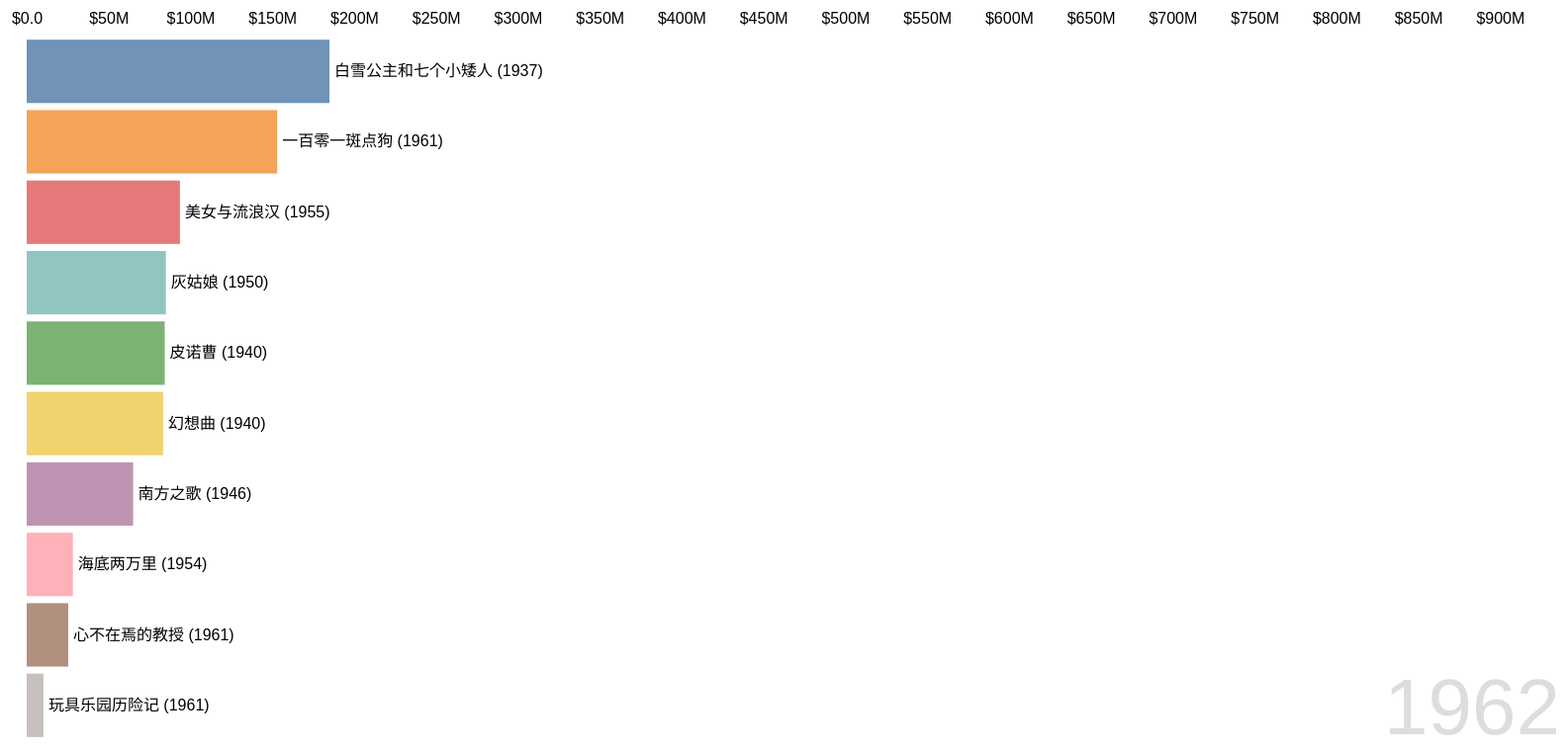
D3 v6 page, settled after 480 driven frames (8 s of simulated time); the page loaded 1 data file(s).


    const margin = { top: 50, right: 200, bottom: 30, left: 50 };
    const width  = 1800 - margin.left - margin.right;
    const height = 800 - margin.top - margin.bottom;

    const svg = d3.select('#chart')
      .append('svg')
        .attr('width', width + margin.left + margin.right)
        .attr('height', height + margin.top + margin.bottom)
      .append('g')
        .attr('transform', `translate(${margin.left},${margin.top})`);

    const tooltip = d3.select('#tooltip');

    d3.csv('disney_movies_total_gross_chinese_annotated.csv', d => ({
      title:        d.movie_title,
      year:         new Date(d.release_date).getFullYear(),
      gross:        +d.total_gross.replace(/[$,]/g, ''),
      release_date: d.release_date,
      genre:        d.genre,
      mpaa:         d.MPAA_rating,
      total_gross:  d.total_gross,
      inflation_adjusted_gross:  d.inflation_adjusted_gross,
      annotation:   d.annotation   // <-- new field
    })).then(data => {
      data = data.filter(d => !isNaN(d.year) && !isNaN(d.gross));
      const years = Array.from(new Set(data.map(d => d.year))).sort((a,b)=>a-b);

      const cumulative = years.map(year=>({
        year,
        movies: data
          .filter(d=>d.year<=year)
          .sort((a,b)=>b.gross-a.gross)
          .slice(0,10)
      }));

      const maxGross = d3.max(cumulative, d=>d3.max(d.movies,m=>m.gross));
      const x = d3.scaleLinear([0,maxGross],[0,width]);
      const y = d3.scaleBand()
        .domain(d3.range(10))
        .range([0,height])
        .padding(0.1);

      // Top axis
      svg.append('g')
        .attr('class','axis')
        .call(d3.axisTop(x)
          .ticks(width/100)
          .tickFormat(d=>'$'+d3.format('.2s')(d).replace('G','B'))
        );

      const yearLabel = svg.append('text')
        .attr('class','year-text')
        .attr('x', width)
        .attr('y', height - 10)
        .text('');

      // const color = d3.scaleOrdinal(d3.schemeTableau10);
      // no explicit domain here
      const color = d3.scaleOrdinal()
      .range(d3.schemeTableau10);

      // let yearIndex = 0, isPlaying = true, interval;
      // const playButton = d3.select('#play-pause'),
      //       icon       = d3.select('#play-pause-icon');

      // playButton.on('click', () => {
      //   if (isPlaying) {
      //     stop();
      //     icon.attr('src','play.png').attr('alt','Play');
      //   } else {
      //     start();
      //     icon.attr('src','pause.png').attr('alt','Pause');
      //   }
      //   isPlaying = !isPlaying;
      // });

      // const slider = d3.select('#year-slider')
      //   .attr('max', cumulative.length-1)
      //   .on('input', function(){
      //     yearIndex = +this.value;
      //     update(cumulative[yearIndex]);
      //   });

            // ▶▶ REPLACED: dual-slider + bounded playback logic

      // Playback & interval window indices
      let startIndex = 0,
          endIndex   = cumulative.length - 1,
          current    = 0,
          isPlaying  = true,
          interval;

      // Play/Pause button
      const playButton  = d3.select('#play-pause'),
            icon        = d3.select('#play-pause-icon');

      // New sliders
      const startSlider = d3.select('#start-slider')
            .attr('max', cumulative.length - 1),
            endSlider   = d3.select('#end-slider')
            .attr('max', cumulative.length - 1)
            .property('value', cumulative.length - 1);
      
                // ② **Add the min/max labels here**:
      document.getElementById('start-min').textContent = years[0];
      document.getElementById('start-max').textContent = years[years.length - 1];
      document.getElementById('end-min')  .textContent = years[0];
      document.getElementById('end-max')  .textContent = years[years.length - 1];

      // When the user moves the start-slider…
      startSlider.on('input', function() {
        startIndex = +this.value;
        // Clamp endIndex if necessary
        if (startIndex > endIndex) {
          endIndex = startIndex;
          endSlider.property('value', endIndex);
        }
        // Jump chart to new start
        current = startIndex;
        update(cumulative[current]);
      });

      // When the user moves the end-slider…
      endSlider.on('input', function() {
        endIndex = +this.value;
        // Clamp startIndex if necessary
        if (endIndex < startIndex) {
          startIndex = endIndex;
          startSlider.property('value', startIndex);
        }
        // If we’re past the new end, rewind
        if (current > endIndex) {
          current = endIndex;
          update(cumulative[current]);
        }
      });

      // Replace your old single‐slider input handler with play/pause wiring:
      playButton.on('click', () => {
        if (isPlaying) {
          stop();
          icon.attr('src','play.png').attr('alt','Play');
        } else {
          start();
          icon.attr('src','pause.png').attr('alt','Pause');
        }
        isPlaying = !isPlaying;
      });

      // ◀◀ end replacement ◀◀


      function update(frame) {
        // ① make sure our scale only knows about *this* year’s titles
        color.domain(frame.movies.map(d => d.title));
        const t = svg.transition().duration(500),
              movies = frame.movies;

        // BARS
        const bars = svg.selectAll('.bar')
          .data(movies, d=>d.title);

        bars.exit()
          .transition(t)
          .attr('width',0)
          .remove();

        const barsEnter = bars.enter().append('rect')
          .attr('class','bar')
          .attr('x',0)
          .attr('height',y.bandwidth())
          .attr('y',(_,i)=>y(i))
          .style('fill',d=>color(d.title))
          .on('mouseover',(event,d)=>{
            tooltip.style('display','block')
                   .html(`
                     <strong>${d.title}</strong><br/>
                     出品日期: ${d.release_date}<br/>
                     类型: ${d.genre}<br/>
                     评级: ${d.mpaa||'N/A'}<br/>
                     总票房: ${d.total_gross}<br/>
                     通胀调整后票房: ${d.inflation_adjusted_gross}<br/>
                     简介: ${d.annotation}     <!-- added 简介 -->
                   `);
          })
          .on('mousemove',event=>{
            tooltip.style('left', (event.pageX+10)+'px')
                   .style('top',  (event.pageY+10)+'px');
          })
          .on('mouseout',()=>{
            tooltip.style('display','none');
          });

        // barsEnter.merge(bars)
        barsEnter.merge(bars)
          .transition(t)
          .attr('y',(_,i)=>y(i))
          .attr('width',d=>x(d.gross))
          .style('fill', d=>color(d.title));  

        // LABELS
        const labels = svg.selectAll('.label')
          .data(movies, d=>d.title);

        labels.exit().remove();

        const labelsEnter = labels.enter().append('text')
          .attr('class','label')
          .attr('y',(_,i)=>y(i)+y.bandwidth()/2+5)
          .attr('x',d=>x(d.gross)+5)
          .text(d=>`${d.title} (${d.year})`);

        labelsEnter.merge(labels)
          .transition(t)
          .attr('y',(_,i)=>y(i)+y.bandwidth()/2+5)
          .attr('x',d=>x(d.gross)+5)
          .text(d=>`${d.title} (${d.year})`);

        // YEAR TEXT
        yearLabel.transition(t).text(frame.year);

        // sync slider
        // slider.property('value', yearIndex);
      }

      // function start(){
      //   interval = d3.interval(()=>{
      //     if (yearIndex < cumulative.length-1) {
      //       yearIndex++;
      //       update(cumulative[yearIndex]);
      //     } else {
      //       stop();
      //       icon.attr('src','play.png').attr('alt','Play');
      //       isPlaying = false;
      //     }
      //   }, 1000);
      // }
      function start(){
        interval = d3.interval(()=>{
       // advance only up to endIndex
       if (current < endIndex) {
         current++;
         update(cumulative[current]);
       } else {
         stop();
         icon.attr('src','play.png').attr('alt','Play');
         isPlaying = false;
       }
     }, 1000);
   }


      function stop(){
        if (interval) interval.stop();
      }

    // init + autoplay
    update(cumulative[current]);
    start();
    })
    .catch(err=>console.error(err));
  

### data: disney_movies_total_gross_chinese_annotated.csv
index, movie_title, release_date, genre, MPAA_rating, total_gross, inflation_adjusted_gross, annotation
0, 白雪公主和七个小矮人, Dec 21, 1937, Musical, G, $184,925,485, $5,228,953,251, 1937年迪士尼首部动画长片，改编自格林童话，白雪公主在七个小矮人帮助下躲避邪恶…
1, 皮诺曹, Feb 9, 1940, Adventure, G, $84,300,000, $2,188,229,052, 根据意大利童话改编，木偶皮诺曹经历成长、冒险与试炼，最终成为真正的男孩。
2, 幻想曲, Nov 13, 1940, Musical, G, $83,320,000, $2,187,090,808, 将古典音乐与动画艺术结合的实验电影，米老鼠主演的《魔法师的学徒》最具代表性。
3, 南方之歌, Nov 12, 1946, Adventure, G, $65,000,000, $1,078,510,579, 真人与动画结合的早期尝试，因种族争议在多年内未正式再版。
4, 灰姑娘, Feb 15, 1950, Drama, G, $85,000,000, $920,608,730, 改编自童话故事，讲述女孩在仙女帮助下参加舞会，与王子相爱的浪漫童话。
5, 海底两万里, Dec 23, 1954, Adventure, , $28,200,000, $528,279,994, 根据凡尔纳小说改编，探索神秘的“鹦鹉螺号”潜艇和尼摩船长的海底世界。
6, 美女与流浪汉, Jun 22, 1955, Drama, G, $93,600,000, $1,236,035,515, 家犬丽莎与流浪狗特兰普之间的爱情故事，展现跨越阶层的温情与浪漫。
7, 睡美人, Jan 29, 1959, Drama, , $9,464,608, $21,505,832, 被施咒沉睡的奥萝拉公主，最终在真爱之吻下苏醒，重获新生的经典童话。
8, 一百零一斑点狗, Jan 25, 1961, Comedy, G, $153,000,000, $1,362,870,985, 狗狗家族奋力救出被绑架的99只小狗，反抗邪恶女巫库伊拉的冒险故事。
9, 心不在焉的教授, Mar 16, 1961, Comedy, , $25,381,407, $310,094,574, 教授发明了会飞的橡胶“Flubber”，引发一连串科学与生活的喜剧事件。
10, 玩具乐园历险记, Dec 14, 1961, Musical, G, $10,218,316, $124,841,160, 两名儿童误入神奇玩具世界，展开冒险并发现现实世界中的勇气。
11, 一路顺风！, May 17, 1962, Comedy, Not Rated, $9,230,769, $109,581,646, 一家人开车横穿美国，沿途发生的一系列温馨又搞笑的旅程。
12, 石中剑, Dec 25, 1963, Adventure, , $22,182,353, $153,870,834, 讲述亚瑟王少年时期拔出石中剑，成为王者的传奇成长故事。
13, 森林王子, Oct 18, 1967, Musical, Not Rated, $141,843,000, $789,612,346, 改编自吉卜林的小说，毛克利在森林中与动物为伴，寻找身份归属。
14, 黑胡子的幽灵, Feb 8, 1968, Comedy, , $21,540,050, $138,612,686, 学生偶然唤醒“黑胡子”幽灵，意外展开古怪但搞笑的校园冒险。
15, 猫儿历险记, Apr 24, 1970, Musical, G, $55,675,257, $255,161,499, 被遗弃的巴黎贵族猫咪一家在流浪猫奥马利帮助下返回家园。
16, 船员奇遇记, Jul 1, 1970, Comedy, , $18,607,492, $101,200,742, 航海题材冒险故事，主角们在海上经历未知挑战与成长。
17, 神奇魔床与扫帚, Oct 7, 1971, Musical, , $17,871,174, $91,305,448, 女巫带领三位孤儿搭乘飞床穿越魔法世界，拯救二战中的英格兰。
18, 苹果帮, Jul 1, 1975, Comedy, , $31,916,500, $131,246,872, 讲述一群正义孩子组成的“苹果帮”揭露校园不良势力的喜剧冒险片。
19, 疯狂星期五, Jan 21, 1977, Comedy, , $25,942,000, $98,067,733, 母女互换身体后，体验彼此生活，从冲突到理解的温情喜剧。
20, 小熊维尼历险记, Mar 11, 1977, , , $0, $0, 维尼与朋友们在百亩森林中展开一系列日常而温暖的小冒险。
21, 鼠来宝, Jun 22, 1977, Adventure, , $48,775,599, $159,743,914, 三只会唱歌的花栗鼠兄弟成为流行音乐偶像的欢乐家庭影片。
22, 哈比赛车摩纳哥, Jun 24, 1977, , , $28,000,000, $105,847,527, 赛车手驾驶智能汽车参加摩纳哥大赛，融合幽默与动作。
23, 黑洞, Dec 21, 1979, , , $35,841,901, $120,377,374, 迪士尼首部太空科幻片，飞船“帕洛米诺”号探索黑洞的神秘世界。
24, 午夜疯狂, Feb 8, 1980, , , $2,900,000, $9,088,096, 一群大学生参与寻宝竞赛，夜晚城市中展开混乱而爆笑的冒险。
25, 诺亚方舟最后的飞行, Jun 25, 1980, , , $11,000,000, $34,472,116, 现代版诺亚方舟故事，动植物面临末日洪水展开避难。
26, 魔鬼与马克斯·德文, Jan 1, 1981, , , $16,000,000, $48,517,980, 少年遇到自称“魔鬼”的神秘人，展开信念与选择的考验。
27, 艾米, Mar 20, 1981, Drama, , $0, $0, 一位聋哑女孩通过训练动物获得沟通与自信，是一部感人儿童成长片。
28, 狐狸与猎狗, Jul 10, 1981, Comedy, , $43,899,231, $133,118,889, 幼年相识的狐狸和猎狗因成长和社会立场变为敌人，充满感伤与现实寓意。
29, 间谍康多曼, Aug 7, 1981, Action, , $0, $0, 幽默特工片，主角获得超级装备化身“康多曼”展开间谍冒险。
30, 夜渡, Feb 5, 1982, Drama, , $4,500,000, $12,903,059, 主角在黑夜中展开救援任务，紧张刺激的悬疑动作片。
31, 电子世界争霸战, Jul 9, 1982, Action, , $26,918,576, $77,184,895, 程序员进入电脑世界，参与数字化战斗，开创视觉特效新纪元。
32, 特克斯, Nov 19, 1982, Drama, , $7,199,408, $20,643,199, 科学实验引发失控，描绘科技与道德冲突的科幻剧情。
33, 风衣, Mar 11, 1983, Comedy, , $4,304,286, $11,519,089, 小镇风波中揭示隐藏秘密的剧情片，融合喜剧与轻悬疑元素。
34, 邪恶悄然而至, Apr 29, 1983, Horror, , $5,656,087, $15,136,765, 村庄中陆续发生离奇事件，反映人性黑暗与社会不安的惊悚片。
35, 狼的沉默, Oct 7, 1983, Drama, , $27,668,764, $70,669,955, 动物与人之间的生死较量，展现野性与文明的边界。
36, 勇往直前, Nov 4, 1983, Drama, , $1,204,595, $3,223,725, 讲述主角不屈不挠挑战极限，最终成功的励志故事。
37, 人鱼传说, Mar 9, 1984, Comedy, PG, $62,599,495, $157,057,661, 人鱼与人类的奇幻爱情，强调自然与人性的融合。
38, 乡村, Sep 29, 1984, Drama, , $8,400,000, $21,075,000, 展现美国乡村生活的人情味与真实困境的剧情片。
39, 宝贝：失落传奇的秘密, Mar 22, 1985, Adventure, , $14,276,095, $33,900,697, 失落传奇的秘密：少年在意外中发现一段失落宝藏传说，引发冒险。
40, 回到奥兹国, Jun 21, 1985, Adventure, , $10,618,813, $25,215,934, 续作设定，女主角再次进入奥兹国，对抗新恶势力，延续经典童话。
41, 黑色大坩埚, Jul 24, 1985, Adventure, , $21,288,692, $50,553,142, 暗黑风格动画，少年对抗邪恶国王复活骷髅军团的史诗奇幻冒险。
42, 我的科学项目, Aug 9, 1985, Comedy, , $4,100,000, $9,736,051, 学生为完成作业激活外星科技，造成时空混乱的青春科幻片。
43, 纳蒂·甘的旅程, Sep 27, 1985, Drama, , $9,468,512, $22,302,956, 美国大萧条时期，少女独自穿越美国寻找失踪父亲的感人旅程。
44, 神奇的圣诞节, Nov 22, 1985, Drama, , $13,229,514, $31,415,432, 圣诞节前夕，主角因愿望实现而体验魔法、亲情与友情的故事。
45, 比佛利山的穷人, Jan 31, 1986, Comedy, R, $62,134,225, $141,183,693, 乡下人意外成为富豪家庭，在比佛利山经历文化冲突与喜剧生活。
46, 疯狂节奏, Apr 11, 1986, Comedy, , $4,842,778, $11,003,932, 音乐喜剧片，讲述年轻人追求梦想、组织乐队挑战主流的过程。
47, 冷酷的人, Jun 27, 1986, Comedy, R, $71,624,879, $162,748,712, 描绘一个反派如何陷入复杂情感与道德困境的深沉剧情。
48, 鼠侦探, Jul 2, 1986, Adventure, , $23,605,534, $53,637,367, 小老鼠版福尔摩斯“巴兹洛”侦破邪恶博士的绑架案，充满悬疑与幽默。
49, 导航者飞行, Jul 30, 1986, Adventure, , $18,564,613, $42,183,197, 男孩被外星飞船带走后回归地球，时间却已过去多年，科幻感人故事。50，狠角色：讲述…
50, 狠角色, Oct 3, 1986, Comedy, , $21,458,229, $48,758,184, 
51, 金钱本色, Oct 17, 1986, Drama, R, $52,293,000, $117,957,323, 围绕金融界的贪欲与道德冲突，揭示幕后权力博弈的惊心篇章。
52, 惊世奇缘, Jan 30, 1987, Comedy, R, $52,864,741, $113,976,921, 一段跨越阶层与时代的浪漫爱情，奇遇与命运交织。
53, 锡人, Mar 6, 1987, Comedy, , $25,411,386, $54,787,202, 改编自经典童话《锡兵》，带有现实寓意的奇幻冒险。
54, 欧内斯特去野营, May 22, 1987, Comedy, , $23,509,382, $50,686,462, 喜剧片，憨厚的欧内斯特误打误撞进入露营地，引发系列搞笑事故。
55, 被追捕的本吉, Jun 5, 1987, Adventure, , $15,212,539, $32,798,382, 讲述主人公本吉被诬陷追捕，展开逃亡与自救的惊险旅程。
56, 保姆历险记, Jul 3, 1987, Comedy, , $33,790,923, $72,853,569, 一名普通保姆因卷入阴谋与危险，被迫发挥智慧与勇气保全所爱。
57, 埋伏, Aug 5, 1987, Comedy, R, $65,673,233, $141,592,160, 悬疑惊悚题材，围绕一场精心策划的埋伏展开，充满心理博弈与反转。
58, 爱情无价, Aug 14, 1987, Romantic Comedy, , $31,623,833, $68,181,300, 通过几个普通人物的遭遇，探讨爱情的真谛与价值。
59, 再次问候, Nov 6, 1987, Comedy, , $20,419,446, $44,024,529, 一封跨越时间的来信，唤醒人与人之间被遗忘的过去与温情。
... 519 more rows